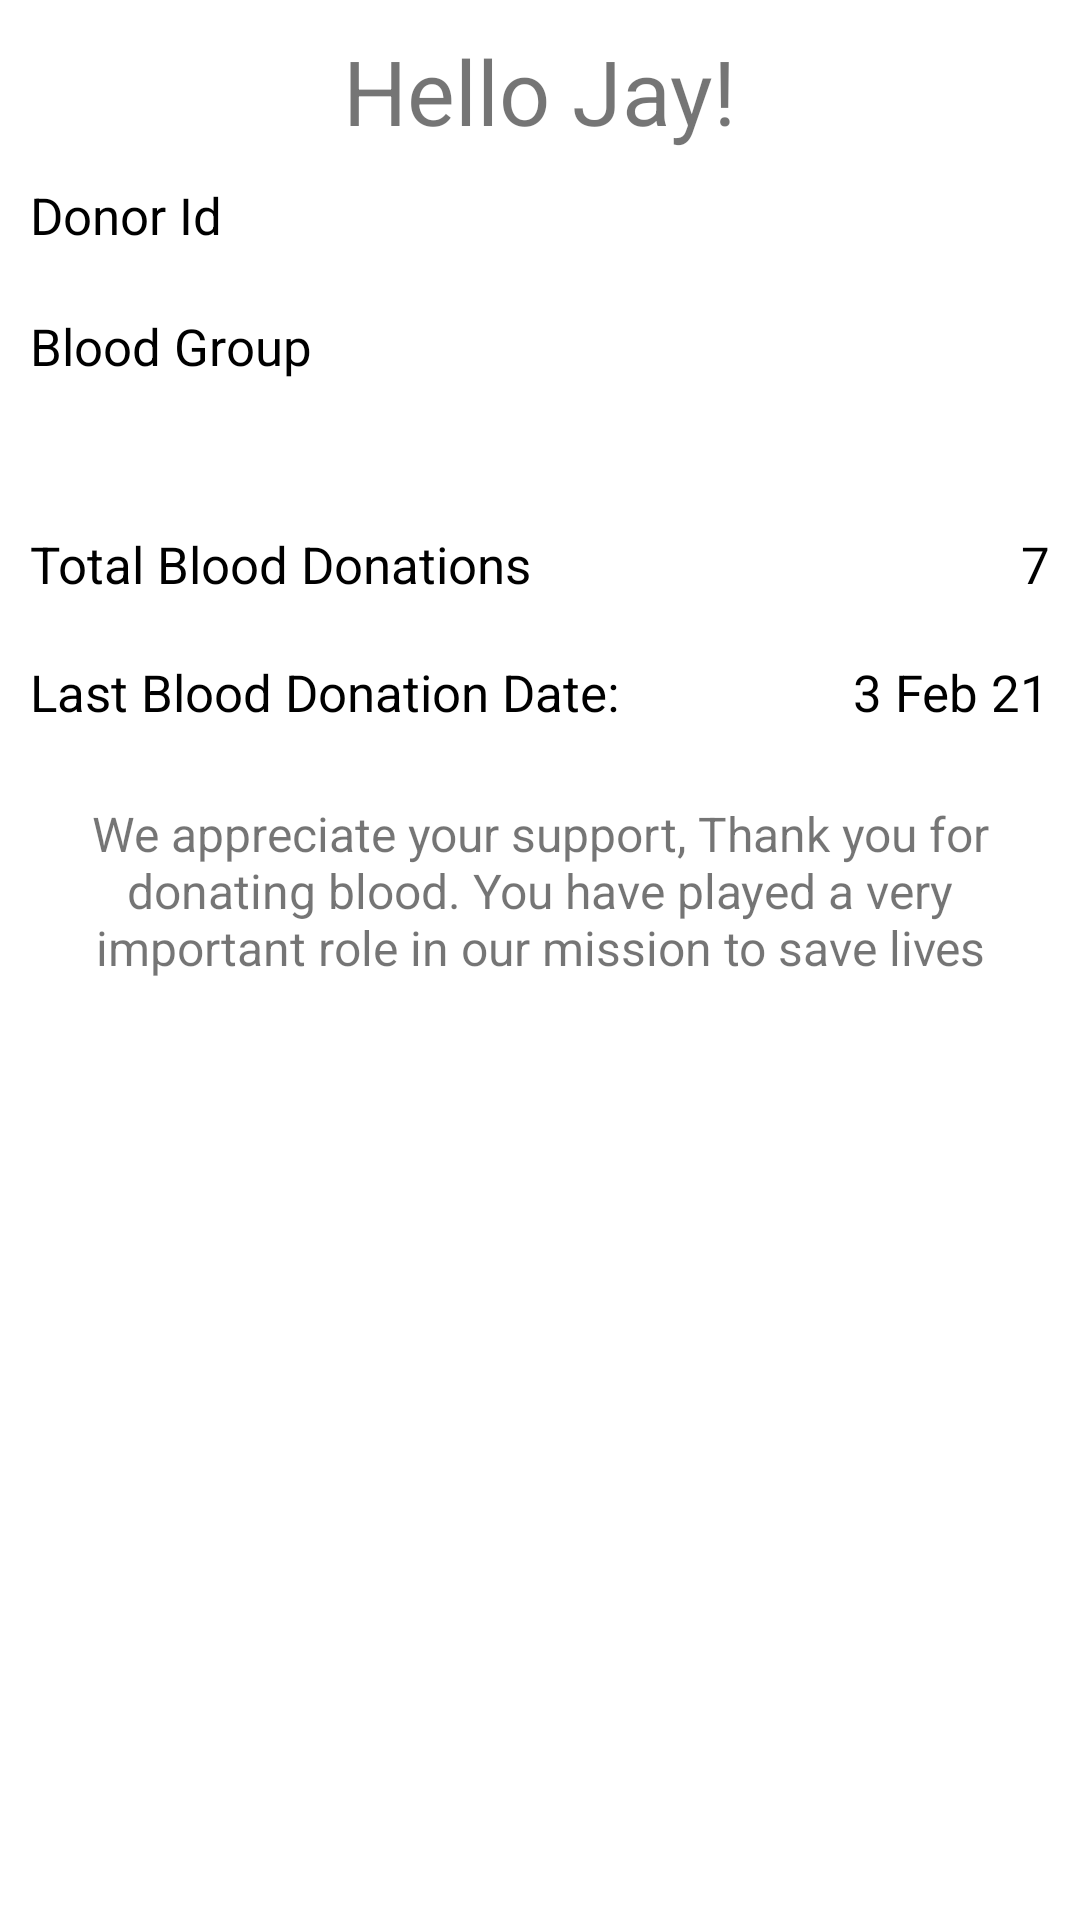

Reconstruct the res/layout file that produces this screen, plus the resources it refers to.
<!-- AndroidManifest.xml: application theme Theme.DonateNowApp -->
<!-- res/layout/fragment_dashboard.xml -->
<?xml version="1.0" encoding="utf-8"?>
<RelativeLayout xmlns:android="http://schemas.android.com/apk/res/android"
    xmlns:tools="http://schemas.android.com/tools"
    android:layout_width="match_parent"
    xmlns:app="http://schemas.android.com/apk/res-auto"
    android:orientation="vertical"
    android:layout_height="match_parent"
android:layout_marginTop="5dp"
    tools:context=".ui.dashboard.DashboardActivity">

    <ImageView
        android:layout_width="wrap_content"
        android:layout_height="wrap_content"
        android:layout_alignParentTop="true"
        android:id="@+id/imageView"
        android:src="@drawable/ic_launcher_background"

        android:layout_centerHorizontal="true" />
    <TextView
        android:layout_width = "wrap_content"

        android:layout_below="@+id/imageView"
        android:layout_height = "wrap_content"
        android:text = "Hello Jay!"
        android:textSize="30sp"
        android:layout_centerHorizontal="true"
        android:layout_marginTop="10dp"
        android:id = "@+id/nameTextView" />

    <ImageView
        android:layout_width="wrap_content"
        android:layout_height="wrap_content"

        android:id="@+id/photoView"
        android:layout_below="@+id/nameTextView"
        android:src="@drawable/ic_launcher_background"

        android:layout_centerHorizontal="true" />

    <RelativeLayout
       android:layout_below="@+id/photoView"
        android:id="@+id/RelativeLayout01"
        android:layout_width="fill_parent"
        android:layout_height="wrap_content"
        android:padding="10dp">

        <TextView
            android:layout_width="wrap_content"
            android:layout_height="wrap_content"
            android:text="Donor Id"
            android:textColor="@color/black"
            android:textSize="17sp"
            android:layout_alignParentLeft="true"
            android:id="@+id/mytextview1"/>

        <TextView
            android:layout_width="wrap_content"
            android:layout_height="wrap_content"

            android:textColor="@color/black"
            android:textSize="17sp"
            android:layout_alignParentRight="true"
            android:id="@+id/donoridtext"/>

    </RelativeLayout>

    <RelativeLayout
        android:layout_below="@+id/RelativeLayout01"
        android:id="@+id/RelativeLayout02"
android:layout_marginTop="1dp"
        android:layout_width="match_parent"
        android:layout_height="wrap_content"
        android:padding="10dp"
        >

        <TextView
            android:layout_width="wrap_content"
            android:layout_height="wrap_content"
            android:text="Blood Group"
            android:textColor="@color/black"
            android:textSize="17sp"
            android:layout_alignParentLeft="true"
            android:id="@+id/mytextview3"/>

        <TextView
            android:layout_width="wrap_content"
            android:layout_height="wrap_content"

            android:textColor="@color/black"
            android:textSize="17sp"
            android:layout_alignParentRight="true"
            android:id="@+id/donoridbloodgroup"/>

    </RelativeLayout>

    <RelativeLayout
        android:layout_below="@+id/RelativeLayout02"
        android:id="@+id/RelativeLayout03"
        android:layout_marginTop="30dp"
        android:layout_width="match_parent"
        android:layout_height="wrap_content"

        android:padding="10dp"
        >

        <TextView
            android:layout_width="wrap_content"
            android:layout_height="wrap_content"
            android:text="Total Blood Donations"
            android:textColor="@color/black"
            android:textSize="17sp"
            android:layout_alignParentLeft="true"
            android:id="@+id/mytextview5"/>

        <TextView
            android:layout_width="wrap_content"
            android:layout_height="wrap_content"
            android:text="7"
            android:textColor="@color/black"
            android:textSize="17sp"
            android:layout_alignParentRight="true"
            android:id="@+id/mytextview6"/>

    </RelativeLayout>
    <RelativeLayout
        android:layout_below="@+id/RelativeLayout03"
        android:id="@+id/RelativeLayout04"

        android:layout_width="match_parent"
        android:layout_height="wrap_content"

        android:padding="10dp"
        >

        <TextView
            android:layout_width="wrap_content"
            android:layout_height="wrap_content"
            android:text="Last Blood Donation Date:"
            android:textColor="@color/black"
            android:textSize="17sp"
            android:layout_alignParentLeft="true"
            android:id="@+id/mytextview7"/>

        <TextView
            android:layout_width="wrap_content"
            android:layout_height="wrap_content"
            android:text="3 Feb 21"
            android:textColor="@color/black"
            android:textSize="17sp"
            android:layout_alignParentRight="true"
            android:id="@+id/mytextview8"/>

    </RelativeLayout>
<RelativeLayout
    android:layout_width="wrap_content"
android:layout_below="@+id/RelativeLayout04"
    android:layout_centerHorizontal="true"
    android:layout_height="wrap_content">

    <androidx.appcompat.widget.AppCompatTextView
        android:layout_width="wrap_content"
        android:singleLine="false"
        android:gravity="center"
        android:textSize="16sp"
        android:padding="15dp"
        android:text="We appreciate your support,
Thank you for donating blood.
You have played a very important
role in our mission to save lives"
        android:layout_height="wrap_content"/>

</RelativeLayout>
        <ProgressBar
            android:id="@+id/pb_loading_dashboard"

            android:layout_width="wrap_content"
            android:layout_height="wrap_content"
            android:layout_centerInParent="true"
            android:visibility="gone"/>
</RelativeLayout>
<!-- resources referenced by this layout -->
<resources>
  <style name="Theme.DonateNowApp" parent="Theme.MaterialComponents.DayNight.NoActionBar">
          
          <item name="colorPrimary">@color/purple_500</item>
          <item name="colorPrimaryVariant">@color/purple_700</item>
          <item name="colorOnPrimary">@color/white</item>
          
          <item name="colorSecondary">@color/teal_200</item>
          <item name="colorSecondaryVariant">@color/teal_700</item>
          <item name="windowActionBar">false</item>
          <item name="windowNoTitle">true</item>
  
          <item name="colorOnSecondary">@color/black</item>
          
          <item name="android:statusBarColor" tools:targetApi="l">?attr/colorPrimaryVariant</item>
          
      </style>
  <!-- not gathered from this repository: default colours our renderer supplied (Android Studio template values) -->
  <color name="purple_500">#FF6200EE</color>
  <color name="purple_700">#FF3700B3</color>
  <color name="teal_200">#FF03DAC5</color>
  <color name="teal_700">#FF018786</color>
  <color name="black">#FF000000</color>
  <color name="white">#FFFFFFFF</color>
</resources>
